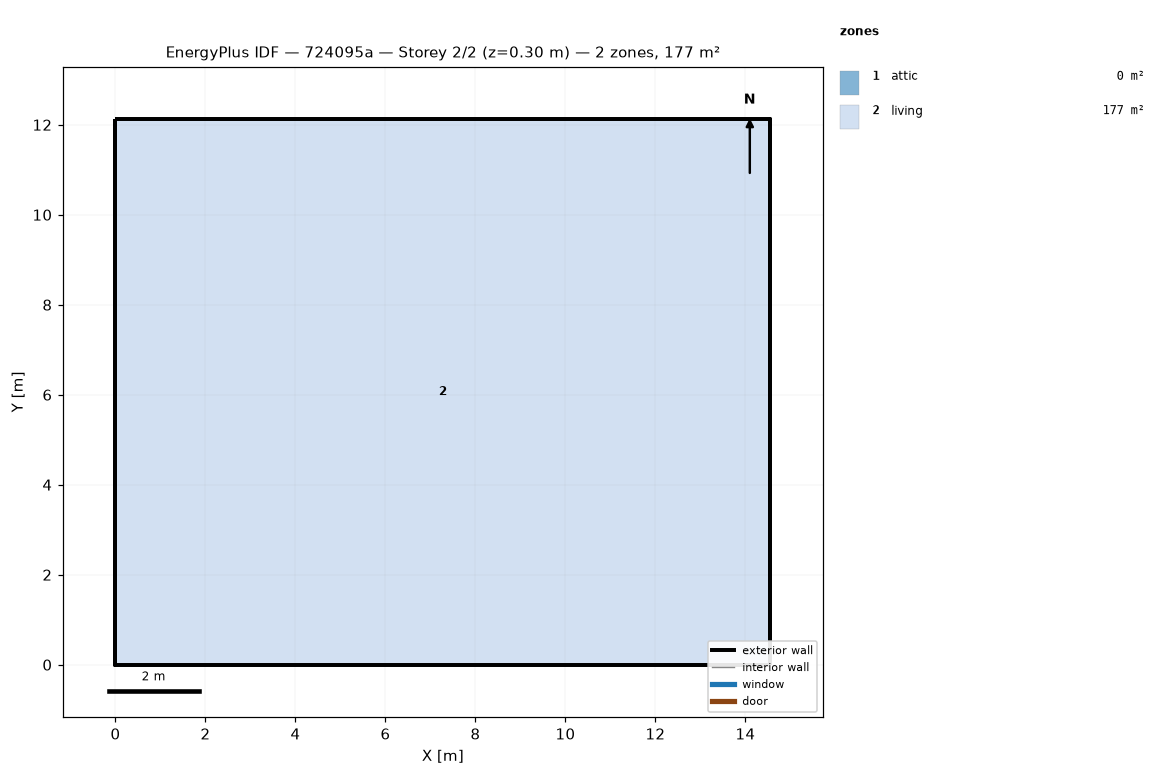
=== STOREY PLAN SPEC (per zone: floor XY polygon, exterior-wall plan segments, windows/doors) ===
zone 1: attic  (0.0 m²)
  exterior wall: (14.55, 0.00) – (14.55, 12.13) – (14.55, 6.06)  [18.2 m]
  exterior wall: (0.00, 12.13) – (0.00, 0.00) – (0.00, 6.06)  [18.2 m]
zone 2: living  (176.5 m²)
  floor: (0.00, 0.00) (0.00, 12.13) (14.55, 12.13) (14.55, 0.00)
  exterior wall: (0.00, 0.00) – (14.55, 0.00)  [14.6 m]
  exterior wall: (14.55, 0.00) – (14.55, 12.13)  [12.1 m]
  exterior wall: (14.55, 12.13) – (0.00, 12.13)  [14.6 m]
  exterior wall: (0.00, 12.13) – (0.00, 0.00)  [12.1 m]

=== DERIVED (storey summary) ===
Building: 724095a
Storey: 2 of 2  (floor level z = 0.30 m)
Storey gross floor area: 176.5 m²
Zones on this storey: 2
  - attic: floor 0.0 m²; exterior wall 36.4 m (24.5 m²); WWR 0.0%
  - living: floor 176.5 m²; exterior wall 53.4 m (146.4 m²); WWR 0.0%
Zone adjacency: (none detected)